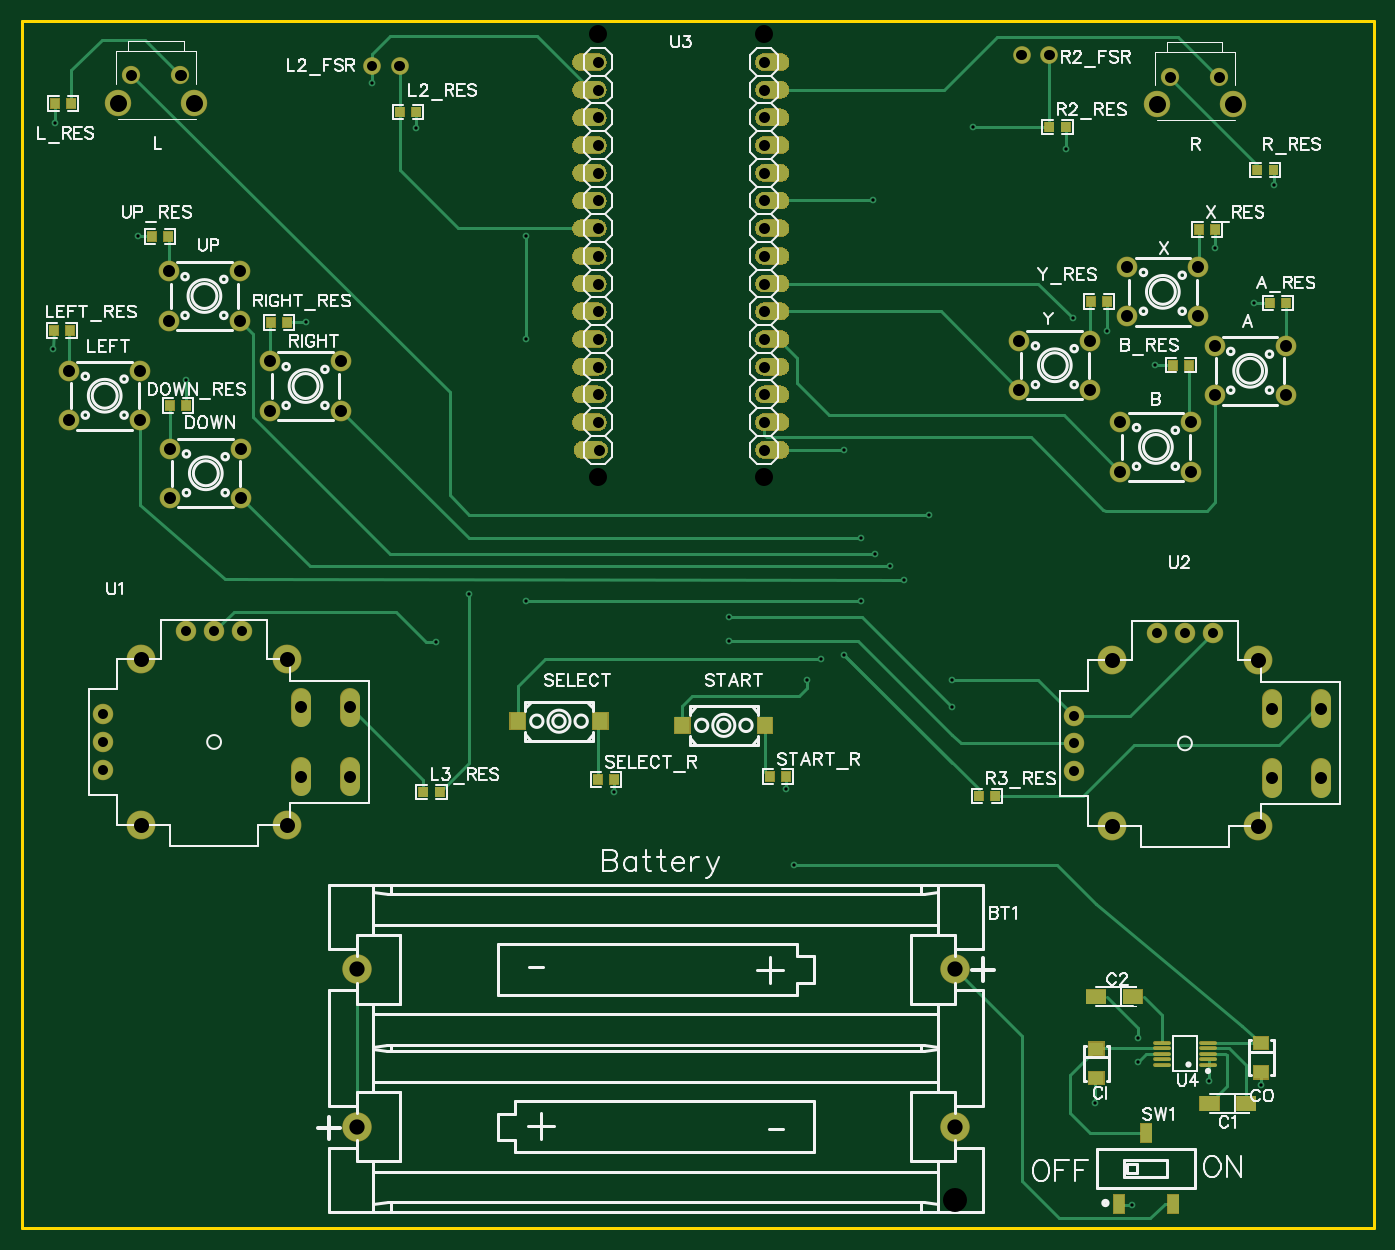
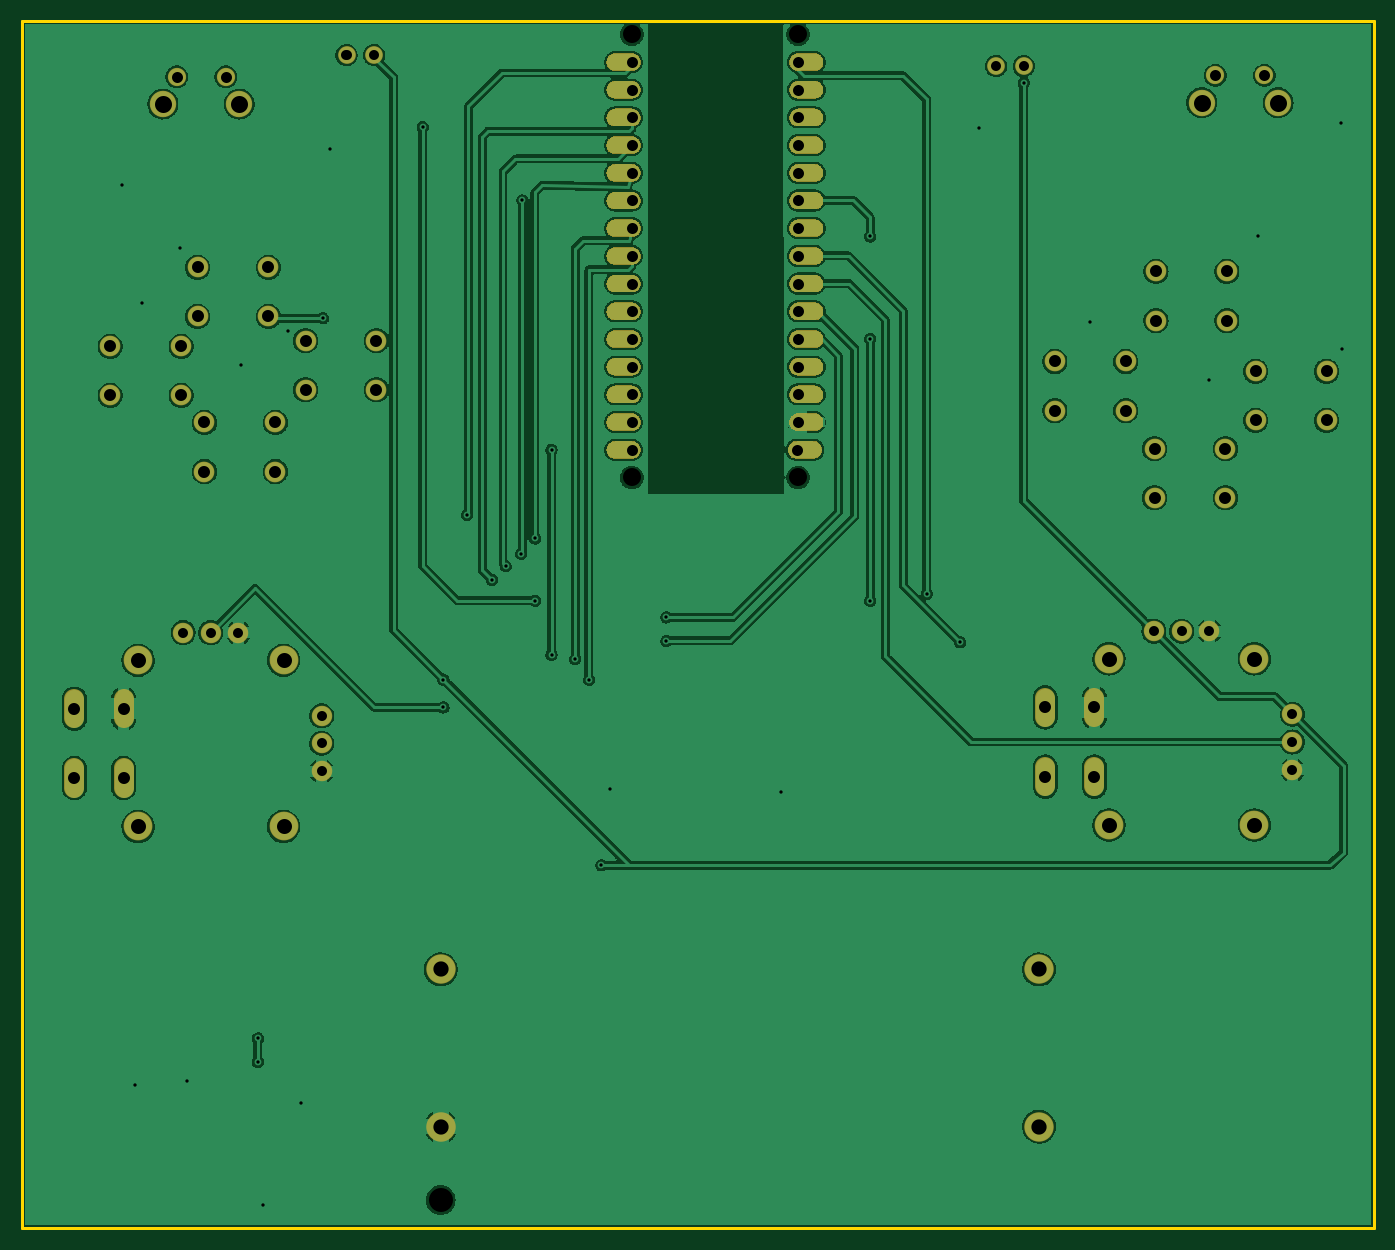
Circuit board: 9 layer files. Board 124.0 x 110.7 mm.
- drill: Drill_NPTH_Through.DRL (377 bytes)
- drill: Drill_PTH_Through.DRL (4034 bytes)
- outline: Gerber_BoardOutlineLayer.GKO (506 bytes)
- bottom_copper: Gerber_BottomLayer.GBL (215549 bytes)
- bottom_mask: Gerber_BottomSolderMaskLayer.GBS (36377 bytes)
- top_copper: Gerber_TopLayer.GTL (47890 bytes)
- paste: Gerber_TopPasteMaskLayer.GTP (10549 bytes)
- top_silk: Gerber_TopSilkscreenLayer.GTO (64505 bytes)
- top_mask: Gerber_TopSolderMaskLayer.GTS (41613 bytes)

=== drill: Drill_NPTH_Through.DRL ===
M48
METRIC,LZ,000.000
;FILE_FORMAT=3:3
;TYPE=NON_PLATED
;Layer: NPTH_Through
;EasyEDA v6.5.5, 2022-06-05 13:50:50
;bb107c5f8ef14f278ad1c4d5784ba212,a4ea12fd96744f7d9b8618c9b4952ea7,10
;Gerber Generator version 0.2
;Holesize 1 = 1.651 mm
T01C1.651
;Holesize 2 = 2.200 mm
T02C2.200
%
G05
G90
T01
X070104Y111506
X054864Y111506
X070104Y070866
X054864Y070866
T02
X087628Y004602
M30

=== drill: Drill_PTH_Through.DRL (4034 bytes, source withheld) ===
=== outline: Gerber_BoardOutlineLayer.GKO ===
G04 Layer: BoardOutlineLayer*
G04 EasyEDA v6.5.5, 2022-06-05 13:50:50*
G04 bb107c5f8ef14f278ad1c4d5784ba212,a4ea12fd96744f7d9b8618c9b4952ea7,10*
G04 Gerber Generator version 0.2*
G04 Scale: 100 percent, Rotated: No, Reflected: No *
G04 Dimensions in millimeters *
G04 leading zeros omitted , absolute positions ,4 integer and 5 decimal *
%FSLAX45Y45*%
%MOMM*%

%ADD10C,0.3000*%
D10*
X204701Y11271199D02*
G01*
X12604699Y11271199D01*
X12604699Y203200D01*
X204701Y203200D01*
X204701Y11271199D01*

%LPD*%
M02*

=== bottom_copper: Gerber_BottomLayer.GBL (215549 bytes, source omitted) ===
=== bottom_mask: Gerber_BottomSolderMaskLayer.GBS (36377 bytes, source omitted) ===
=== top_copper: Gerber_TopLayer.GTL (47890 bytes, source omitted) ===
=== paste: Gerber_TopPasteMaskLayer.GTP (10549 bytes, source omitted) ===
=== top_silk: Gerber_TopSilkscreenLayer.GTO (64505 bytes, source omitted) ===
=== top_mask: Gerber_TopSolderMaskLayer.GTS (41613 bytes, source omitted) ===
